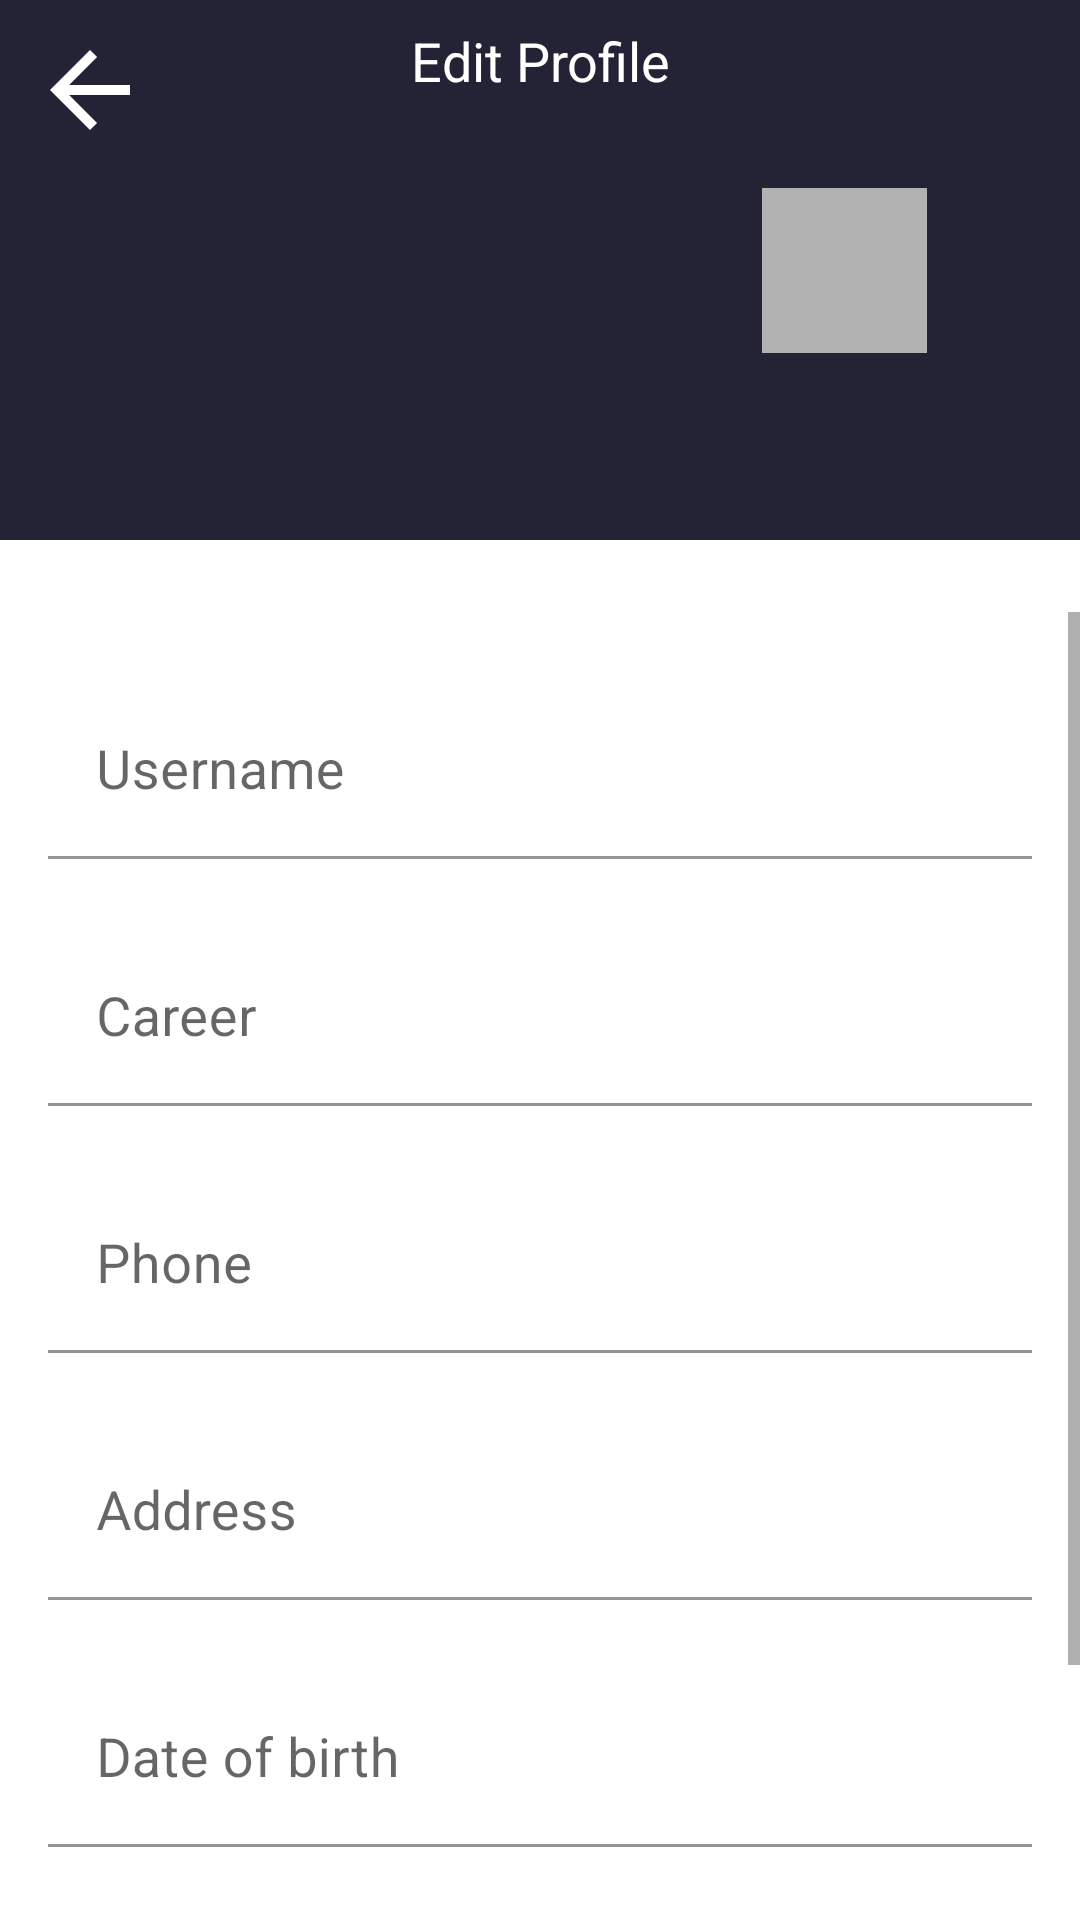

Produce the Android XML layout that renders to this screen, including the resource entries it uses.
<!-- AndroidManifest.xml: application theme Theme.Level5 -->
<!-- res/layout/fragment_edit_profile.xml -->
<?xml version="1.0" encoding="utf-8"?>
<androidx.constraintlayout.widget.ConstraintLayout xmlns:android="http://schemas.android.com/apk/res/android"
    xmlns:app="http://schemas.android.com/apk/res-auto"
    android:layout_width="match_parent"
    android:layout_height="match_parent">

    <androidx.constraintlayout.widget.ConstraintLayout
        android:id="@+id/clTop"
        android:layout_width="match_parent"
        android:layout_height="0dp"
        android:background="?attr/colorPrimary"
        app:layout_constraintDimensionRatio="2"
        app:layout_constraintEnd_toEndOf="parent"
        app:layout_constraintStart_toStartOf="parent"
        app:layout_constraintTop_toTopOf="parent"
        app:layout_constraintBottom_toTopOf="@id/svMain">

        <androidx.appcompat.widget.AppCompatImageView
            android:id="@+id/btnBack"
            android:layout_width="@dimen/back_arrow_size"
            android:layout_height="@dimen/back_arrow_size"
            android:padding="@dimen/padding_back_arrow"
            android:src="@drawable/ic_back_arrow"
            app:layout_constraintStart_toStartOf="parent"
            app:layout_constraintTop_toTopOf="parent" />

        <androidx.appcompat.widget.AppCompatTextView
            android:id="@+id/tvAddContact"
            android:layout_width="wrap_content"
            android:layout_height="wrap_content"
            android:background="@color/no_color"
            android:text="@string/edit_profile"
            android:textColor="?attr/colorOnPrimary"
            android:textSize="@dimen/large_text_size"
            app:layout_constraintBottom_toTopOf="@+id/ivUserPhoto"
            app:layout_constraintEnd_toEndOf="parent"
            app:layout_constraintStart_toStartOf="parent"
            app:layout_constraintTop_toTopOf="parent" />

        <androidx.appcompat.widget.AppCompatImageView
            android:id="@+id/ivUserPhoto"
            android:layout_width="@dimen/user_photo_size"
            android:layout_height="@dimen/user_photo_size"
            android:backgroundTint="@drawable/btn_rect"
            android:contentDescription="@string/user_photo"
            android:foreground="@drawable/shaper_color_prime"
            android:scaleType="centerCrop"
            android:src="@drawable/dummy_user_photo"
            app:layout_constraintBottom_toBottomOf="parent"
            app:layout_constraintEnd_toEndOf="parent"
            app:layout_constraintStart_toStartOf="parent"
            app:layout_constraintTop_toTopOf="parent" />

        <androidx.appcompat.widget.AppCompatImageView
            android:id="@+id/btnAddPhoto"
            android:layout_width="@dimen/grey_circle"
            android:layout_height="@dimen/grey_circle"
            android:layout_marginStart="@dimen/margin_large"
            android:background="?attr/colorOnSecondary"
            android:foreground="@drawable/ic_camera_centred"
            app:layout_constraintBottom_toBottomOf="@+id/ivUserPhoto"
            app:layout_constraintStart_toEndOf="@+id/ivUserPhoto"
            app:layout_constraintTop_toTopOf="@+id/ivUserPhoto" />

    </androidx.constraintlayout.widget.ConstraintLayout>

    <ScrollView
        android:id="@+id/svMain"
        android:layout_width="match_parent"
        android:layout_height="0dp"
        android:layout_marginVertical="@dimen/margin_large"
        android:layout_marginBottom="@dimen/margin_small"
        android:isScrollContainer="false"
        app:layout_constraintBottom_toBottomOf="parent"
        app:layout_constraintEnd_toEndOf="parent"
        app:layout_constraintStart_toStartOf="parent"
        app:layout_constraintTop_toBottomOf="@id/clTop">

        <LinearLayout
            android:id="@+id/llContacts"
            android:layout_width="match_parent"
            android:layout_height="wrap_content"
            android:layout_marginStart="@dimen/margin_mid"
            android:layout_marginEnd="@dimen/margin_mid"
            android:orientation="vertical"
            android:verticalScrollbarPosition="right">

            <com.google.android.material.textfield.TextInputLayout
                android:id="@+id/ilUsername"
                android:layout_width="match_parent"
                android:layout_height="wrap_content"
                android:layout_marginTop="@dimen/margin_large"
                android:orientation="vertical">

                <com.google.android.material.textfield.TextInputEditText
                    android:id="@+id/etUsername"
                    android:layout_width="match_parent"
                    android:layout_height="wrap_content"
                    android:background="?attr/background"
                    android:hint="@string/tie_username"
                    android:textColorHint="?attr/colorOnSecondary"
                    android:textSize="@dimen/large_text_size" />
            </com.google.android.material.textfield.TextInputLayout>

            <com.google.android.material.textfield.TextInputLayout
                android:id="@+id/ilCareer"
                android:layout_width="match_parent"
                android:layout_height="wrap_content"
                android:layout_marginTop="@dimen/margin_large">

                <com.google.android.material.textfield.TextInputEditText
                    android:id="@+id/etCareer"
                    android:layout_width="match_parent"
                    android:layout_height="wrap_content"
                    android:background="?attr/background"
                    android:hint="@string/tie_career"
                    android:textColorHint="?attr/colorOnSecondary"
                    android:textSize="@dimen/large_text_size" />
            </com.google.android.material.textfield.TextInputLayout>

            <com.google.android.material.textfield.TextInputLayout
                android:id="@+id/ilPhone"
                android:layout_width="match_parent"
                android:layout_height="wrap_content"
                android:layout_marginTop="@dimen/margin_large">

                <com.google.android.material.textfield.TextInputEditText
                    android:id="@+id/etPhone"
                    android:layout_width="match_parent"
                    android:layout_height="wrap_content"
                    android:background="?attr/background"
                    android:hint="@string/tie_phone"
                    android:inputType="phone"
                    android:textColorHint="?attr/colorOnSecondary"
                    android:textSize="@dimen/large_text_size" />
            </com.google.android.material.textfield.TextInputLayout>

            <com.google.android.material.textfield.TextInputLayout
                android:id="@+id/ilAddress"
                android:layout_width="match_parent"
                android:layout_height="wrap_content"
                android:layout_marginTop="@dimen/margin_large">

                <com.google.android.material.textfield.TextInputEditText
                    android:id="@+id/etAddress"
                    android:layout_width="match_parent"
                    android:layout_height="wrap_content"
                    android:background="?attr/background"
                    android:hint="@string/tie_address"
                    android:textColorHint="?attr/colorOnSecondary"
                    android:textSize="@dimen/large_text_size" />
            </com.google.android.material.textfield.TextInputLayout>

            <com.google.android.material.textfield.TextInputLayout
                android:id="@+id/ilDataOfBirth"
                android:layout_width="match_parent"
                android:layout_height="wrap_content"
                android:layout_marginTop="@dimen/margin_large">

                <com.google.android.material.textfield.TextInputEditText
                    android:id="@+id/etDataOfBirth"
                    android:layout_width="match_parent"
                    android:layout_height="wrap_content"
                    android:background="?attr/background"
                    android:hint="@string/tie_date_of_birth"
                    android:inputType="date"
                    android:textColorHint="?attr/colorOnSecondary"
                    android:textSize="@dimen/large_text_size" />
            </com.google.android.material.textfield.TextInputLayout>

            <androidx.appcompat.widget.AppCompatButton
                android:id="@+id/btnSaveContact"
                android:layout_width="match_parent"
                android:layout_height="wrap_content"
                android:layout_marginTop="@dimen/margin_large"
                android:backgroundTint="?attr/colorSecondary"
                android:text="@string/save"
                android:textColor="?attr/colorOnPrimary" />
        </LinearLayout>
    </ScrollView>

</androidx.constraintlayout.widget.ConstraintLayout>
<!-- resources referenced by this layout -->
<resources>
  <color name="no_color">#00000000</color>
  <dimen name="back_arrow_size">60dp</dimen>
  <dimen name="grey_circle">55dp</dimen>
  <dimen name="large_text_size">18sp</dimen>
  <dimen name="margin_large">24sp</dimen>
  <dimen name="margin_mid">16dp</dimen>
  <dimen name="margin_small">8dp</dimen>
  <dimen name="padding_back_arrow">10dp</dimen>
  <dimen name="user_photo_size">100dp</dimen>
  <!-- drawable ic_back_arrow (drawable) -->
  <vector xmlns:android="http://schemas.android.com/apk/res/android"
      android:width="24dp"
      android:height="24dp"
      android:tint="?attr/colorOnPrimary"
      android:viewportWidth="24"
      android:viewportHeight="24">
      <path
          android:fillColor="?attr/colorOnPrimary"
          android:pathData="M20,11H7.83l5.59,-5.59L12,4l-8,8 8,8 1.41,-1.41L7.83,13H20v-2z" />
  </vector>
  <!-- drawable ic_camera_centred (drawable) -->
  <?xml version="1.0" encoding="utf-8"?>
  <layer-list xmlns:android="http://schemas.android.com/apk/res/android">
      <item>
              <shape
                  android:innerRadiusRatio="2"
                  android:shape="ring"
                  android:thicknessRatio="1"
                  android:useLevel="false">
                  <gradient
                      android:type="radial"
                      android:gradientRadius="8dp"
                      android:endColor="?attr/colorPrimary"
                      />
              </shape>
  
      </item>
      <item android:top="@dimen/camera_centred"
          android:bottom="@dimen/camera_centred"
          android:left="@dimen/camera_centred"
          android:right="@dimen/camera_centred"
          android:drawable="@drawable/ic_camera"/>
  </layer-list>
  <string name="edit_profile">Edit Profile</string>
  <string name="save">save</string>
  <string name="tie_address">Address</string>
  <string name="tie_career">Career</string>
  <string name="tie_date_of_birth">Date of birth</string>
  <string name="tie_phone">Phone</string>
  <string name="tie_username">Username</string>
  <string name="user_photo">User photo</string>
  <style name="Theme.Level5" parent="Theme.MaterialComponents.DayNight.NoActionBar">
          
          <item name="colorPrimary">@color/dark_blue</item>
          <item name="colorPrimaryVariant">#12111B</item>
          <item name="colorOnPrimary">@color/white</item>
          
          <item name="colorSecondary">@color/orange</item>
          
          <item name="colorOnSecondary">@color/second_text_color</item>
          
          <item name="android:statusBarColor">?attr/colorPrimaryVariant</item>
          <item name="background">@color/white</item>
          <item name="selectedItem">@color/light_gray</item>
          
          <item name="android:windowActivityTransitions">true</item>
          <item name="boxStrokeColor">@color/light_gray</item>
      </style>
  <dimen name="camera_centred">12dp</dimen>
  <!-- drawable ic_camera (drawable) -->
  <vector xmlns:android="http://schemas.android.com/apk/res/android"
      android:width="24dp"
      android:height="24dp"
      android:viewportWidth="24"
      android:viewportHeight="24"
      >
      <path
          android:fillColor="?attr/colorOnPrimary"
          android:pathData="M3,4V1h2v3h3v2H5v3H3V6H0V4H3zM6,10V7h3V4h7l1.83,2H21c1.1,0 2,0.9 2,2v12c0,1.1 -0.9,2 -2,2H5c-1.1,0 -2,-0.9 -2,-2V10H6zM13,19c2.76,0 5,-2.24 5,-5s-2.24,-5 -5,-5s-5,2.24 -5,5S10.24,19 13,19zM9.8,14c0,1.77 1.43,3.2 3.2,3.2s3.2,-1.43 3.2,-3.2s-1.43,-3.2 -3.2,-3.2S9.8,12.23 9.8,14z" />
  </vector>
  <color name="dark_blue">#242235</color>
  <color name="white">#FFFFFF</color>
  <color name="orange">#FB5E06</color>
  <color name="second_text_color">#B2B2B3</color>
  <color name="light_gray">#E1E1E3</color>
</resources>
